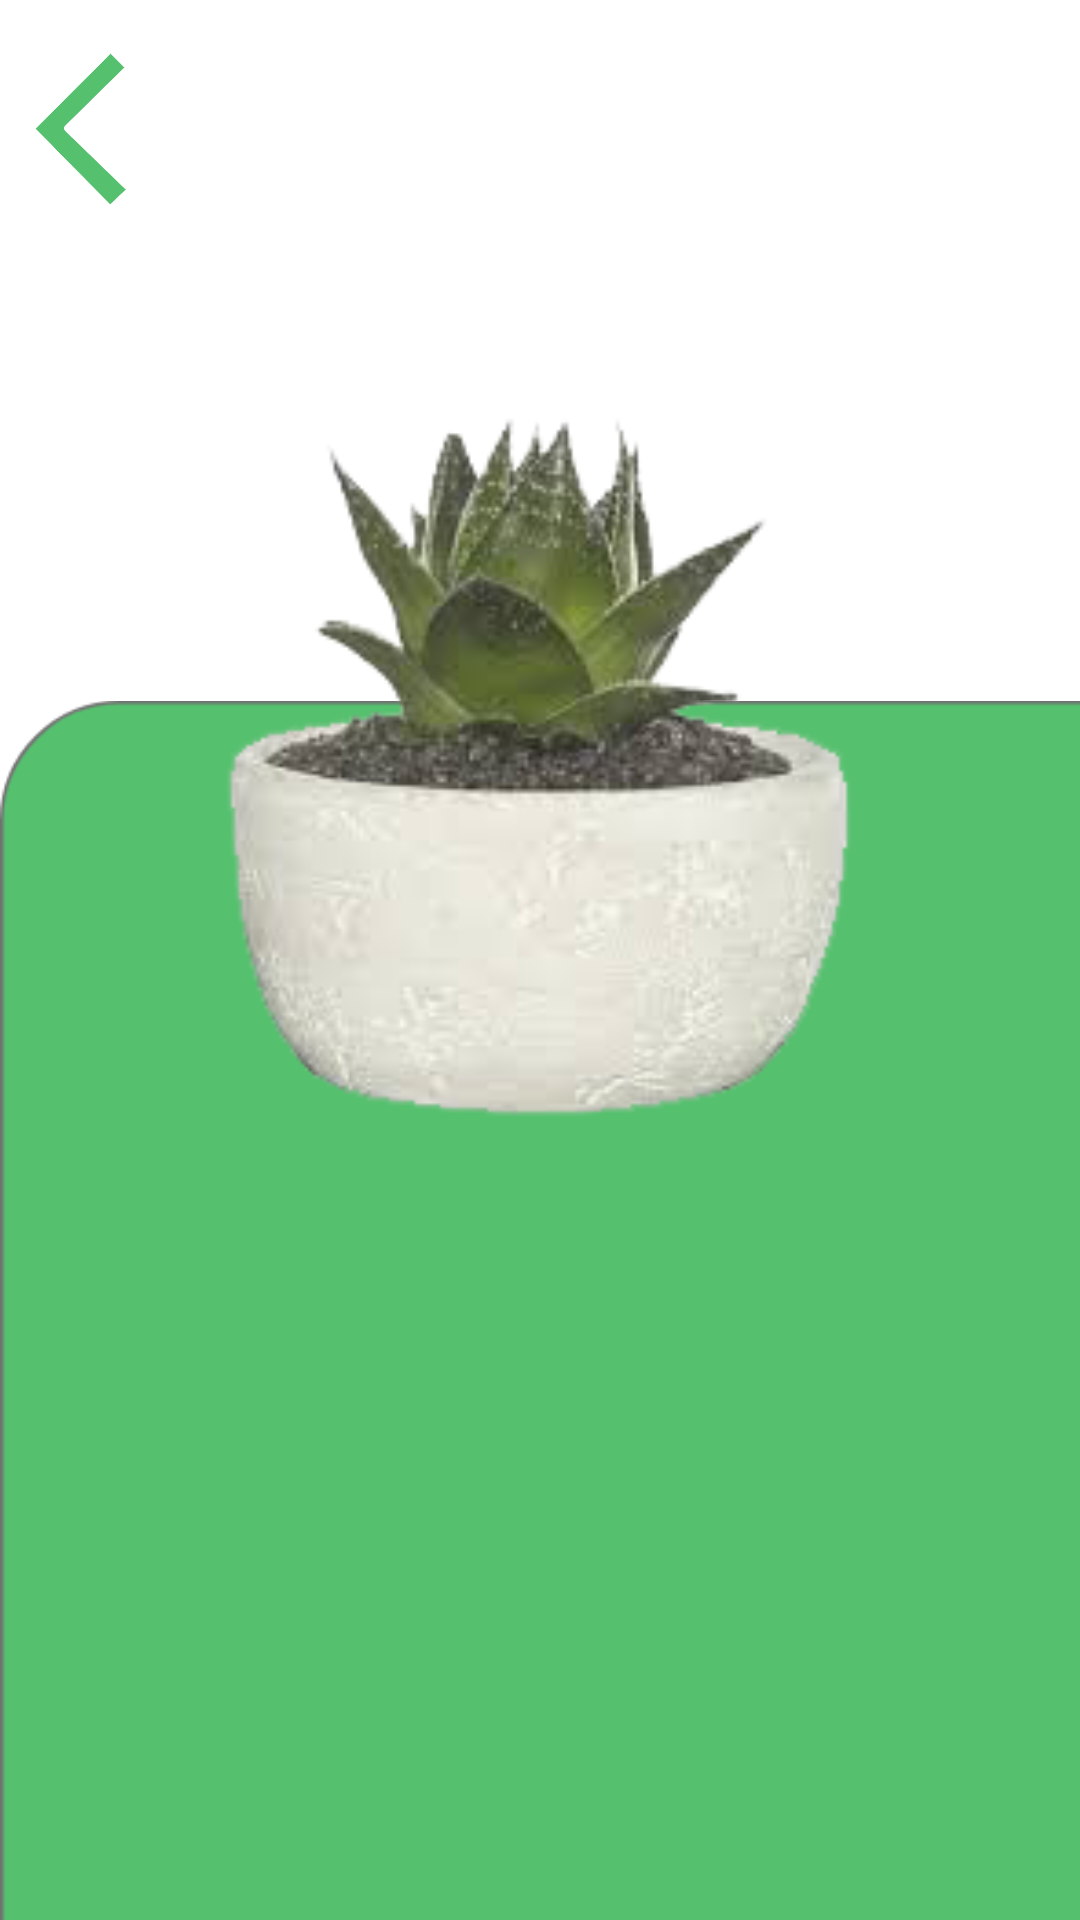

Produce the Android XML layout that renders to this screen, including the resource entries it uses.
<!-- AndroidManifest.xml: application theme Theme.Design.NoActionBar -->
<!-- res/layout/sukulen.xml -->
<?xml version="1.0" encoding="utf-8"?>
<androidx.constraintlayout.widget.ConstraintLayout xmlns:android="http://schemas.android.com/apk/res/android"
    xmlns:app="http://schemas.android.com/apk/res-auto"
    xmlns:tools="http://schemas.android.com/tools"
    android:layout_width="match_parent"
    android:layout_height="match_parent">

    <ImageView
        android:id="@+id/imageView3"
        android:layout_width="556dp"
        android:layout_height="905dp"
        android:scaleType="centerCrop"
        app:layout_constraintBottom_toBottomOf="parent"
        app:layout_constraintEnd_toEndOf="parent"
        app:layout_constraintHorizontal_bias="0.503"
        app:layout_constraintStart_toStartOf="parent"
        app:layout_constraintTop_toTopOf="parent"
        app:srcCompat="@drawable/rec" />

    <ImageView
        android:id="@+id/imageView5"
        android:layout_width="419dp"
        android:layout_height="1140dp"
        android:scaleType="fitEnd"
        app:srcCompat="@drawable/bg2"
        tools:layout_editor_absoluteX="1dp"
        tools:layout_editor_absoluteY="97dp" />

    <ImageButton
        android:id="@+id/back"
        android:layout_width="68dp"
        android:layout_height="54dp"
        android:layout_marginTop="16dp"
        android:background="#00000000"
        android:scaleType="fitStart"
        app:layout_constraintStart_toStartOf="parent"
        app:layout_constraintTop_toTopOf="parent"
        app:srcCompat="@drawable/back" />

    <ImageView
        android:id="@+id/imageView9"
        android:layout_width="288dp"
        android:layout_height="320dp"
        android:layout_marginTop="124dp"
        android:scaleType="fitStart"
        app:layout_constraintEnd_toEndOf="parent"
        app:layout_constraintHorizontal_bias="0.495"
        app:layout_constraintStart_toStartOf="parent"
        app:layout_constraintTop_toTopOf="parent"
        app:srcCompat="@drawable/images" />

    <androidx.recyclerview.widget.RecyclerView
        android:id="@+id/rv_data"
        android:layout_width="wrap_content"
        android:layout_height="wrap_content"
        android:layout_marginTop="390dp"
        app:layout_constraintEnd_toEndOf="parent"
        app:layout_constraintHorizontal_bias="0.043"
        app:layout_constraintStart_toStartOf="parent"
        app:layout_constraintTop_toTopOf="parent" />

</androidx.constraintlayout.widget.ConstraintLayout>
<!-- resources referenced by this layout -->
<resources>
  <!-- drawable back: png bitmap (drawable, 9844 bytes) -->
  <!-- drawable bg2: png bitmap (drawable, 19492 bytes) -->
  <!-- drawable images: png bitmap (drawable, 34365 bytes) -->
  <!-- drawable rec: png bitmap (drawable, 14711 bytes) -->
</resources>
